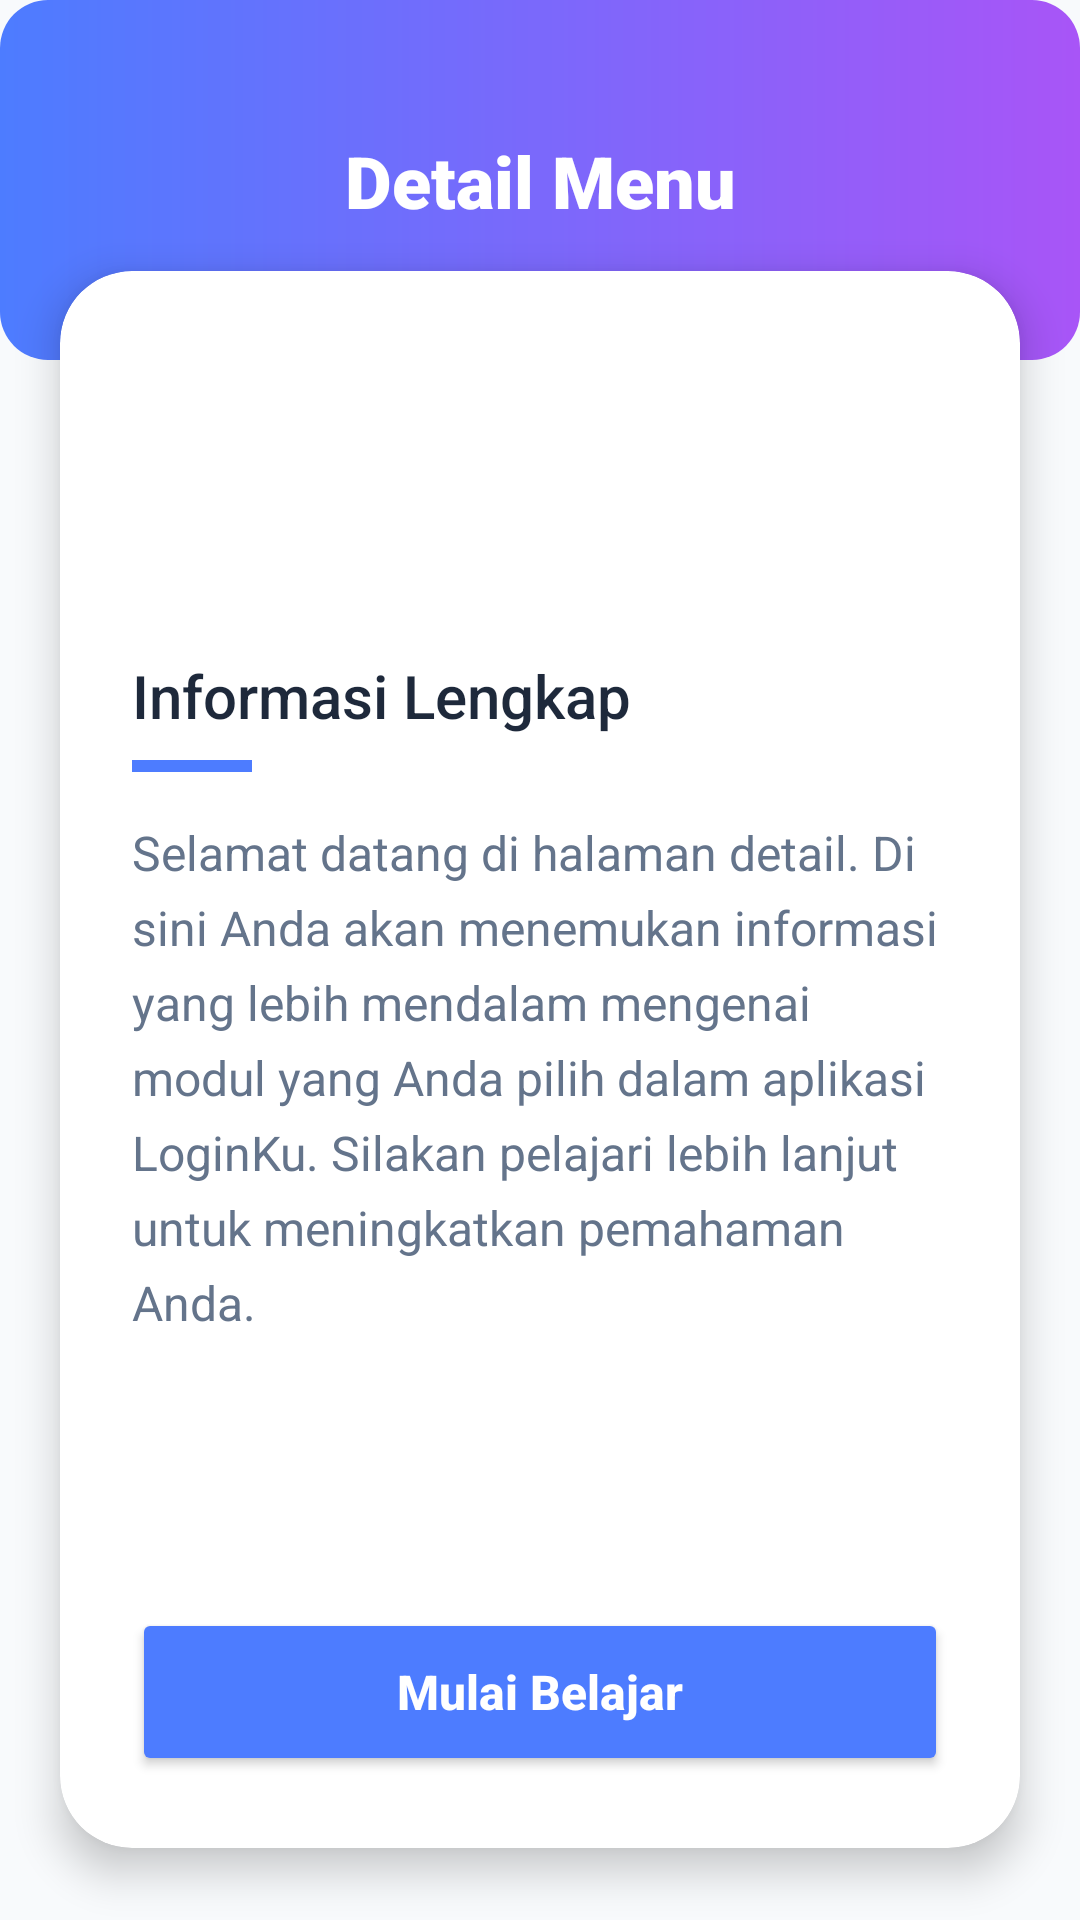

Write the Android layout XML for this screen, with the resource values it uses.
<!-- AndroidManifest.xml: application theme Theme.LoginKu -->
<!-- res/layout/activity_detail.xml -->
<?xml version="1.0" encoding="utf-8"?>
<androidx.constraintlayout.widget.ConstraintLayout xmlns:android="http://schemas.android.com/apk/res/android"
    xmlns:app="http://schemas.android.com/apk/res-auto"
    android:layout_width="match_parent"
    android:layout_height="match_parent"
    android:background="#F8FAFC">

    
    <View
        android:id="@+id/topBarBg"
        android:layout_width="match_parent"
        android:layout_height="120dp"
        android:background="@drawable/bg_button_gradient"
        app:layout_constraintTop_toTopOf="parent" />

    <ImageView
        android:id="@+id/btnBack"
        android:layout_width="40dp"
        android:layout_height="40dp"
        android:layout_marginStart="16dp"
        android:layout_marginTop="16dp"
        android:background="?attr/selectableItemBackgroundBorderless"
        android:padding="8dp"
        android:src="@drawable/ic_back"
        app:layout_constraintStart_toStartOf="parent"
        app:layout_constraintTop_toTopOf="parent"
        app:tint="@color/white" />

    <TextView
        android:id="@+id/tvDetailTitle"
        android:layout_width="wrap_content"
        android:layout_height="wrap_content"
        android:fontFamily="sans-serif-black"
        android:text="Detail Menu"
        android:textColor="@color/white"
        android:textSize="24sp"
        app:layout_constraintBottom_toBottomOf="@id/topBarBg"
        app:layout_constraintEnd_toEndOf="parent"
        app:layout_constraintStart_toStartOf="parent"
        app:layout_constraintTop_toTopOf="@id/topBarBg" />

    
    <androidx.cardview.widget.CardView
        android:layout_width="match_parent"
        android:layout_height="0dp"
        android:layout_marginHorizontal="20dp"
        android:layout_marginTop="-30dp"
        android:layout_marginBottom="24dp"
        app:cardCornerRadius="24dp"
        app:cardElevation="8dp"
        app:layout_constraintBottom_toBottomOf="parent"
        app:layout_constraintTop_toBottomOf="@id/topBarBg">

        <LinearLayout
            android:layout_width="match_parent"
            android:layout_height="match_parent"
            android:orientation="vertical"
            android:padding="24dp">

            <ImageView
                android:id="@+id/ivDetailIcon"
                android:layout_width="80dp"
                android:layout_height="80dp"
                android:layout_gravity="center"
                android:src="@drawable/ic_book"
                app:tint="@color/neon_blue" />

            <TextView
                android:id="@+id/tvDetailSubtitle"
                android:layout_width="wrap_content"
                android:layout_height="wrap_content"
                android:layout_marginTop="24dp"
                android:fontFamily="sans-serif-medium"
                android:text="Informasi Lengkap"
                android:textColor="#1E293B"
                android:textSize="20sp" />

            <View
                android:layout_width="40dp"
                android:layout_height="4dp"
                android:layout_marginTop="8dp"
                android:background="@color/neon_blue" />

            <TextView
                android:id="@+id/tvDetailDesc"
                android:layout_width="match_parent"
                android:layout_height="wrap_content"
                android:layout_marginTop="16dp"
                android:lineSpacingExtra="6sp"
                android:text="Selamat datang di halaman detail. Di sini Anda akan menemukan informasi yang lebih mendalam mengenai modul yang Anda pilih dalam aplikasi LoginKu. Silakan pelajari lebih lanjut untuk meningkatkan pemahaman Anda."
                android:textColor="#64748B"
                android:textSize="16sp" />

            <View
                android:layout_width="match_parent"
                android:layout_height="0dp"
                android:layout_weight="1" />

            <Button
                android:id="@+id/btnAction"
                android:layout_width="match_parent"
                android:layout_height="56dp"
                android:backgroundTint="@color/neon_blue"
                android:text="Mulai Belajar"
                android:textAllCaps="false"
                android:textColor="@color/white"
                android:textSize="16sp"
                android:textStyle="bold"
                app:cornerRadius="16dp" />

        </LinearLayout>
    </androidx.cardview.widget.CardView>

</androidx.constraintlayout.widget.ConstraintLayout>
<!-- resources referenced by this layout -->
<resources>
  <color name="neon_blue">#4D7CFF</color>
  <color name="white">#FFFFFFFF</color>
  <!-- drawable bg_button_gradient (drawable) -->
  <?xml version="1.0" encoding="utf-8"?>
  <shape xmlns:android="http://schemas.android.com/apk/res/android">
      <gradient
          android:startColor="@color/neon_blue"
          android:endColor="@color/soft_purple"
          android:angle="0"/>
      <corners android:radius="16dp"/>
  </shape>
  <style name="Theme.LoginKu" parent="Theme.MaterialComponents.DayNight.DarkActionBar">
          
          <item name="colorPrimary">@color/purple_500</item>
          <item name="colorPrimaryVariant">@color/purple_700</item>
          <item name="colorOnPrimary">@color/white</item>
          
          <item name="colorSecondary">@color/teal_200</item>
          <item name="colorSecondaryVariant">@color/teal_700</item>
          <item name="colorOnSecondary">@color/black</item>
          
          <item name="android:statusBarColor">?attr/colorPrimaryVariant</item>
          
      </style>
  <color name="soft_purple">#A855F7</color>
  <color name="black">#FF000000</color>
  <!-- not gathered from this repository: default colours our renderer supplied (Android Studio template values) -->
  <color name="purple_500">#FF6200EE</color>
  <color name="purple_700">#FF3700B3</color>
  <color name="teal_200">#FF03DAC5</color>
  <color name="teal_700">#FF018786</color>
</resources>
